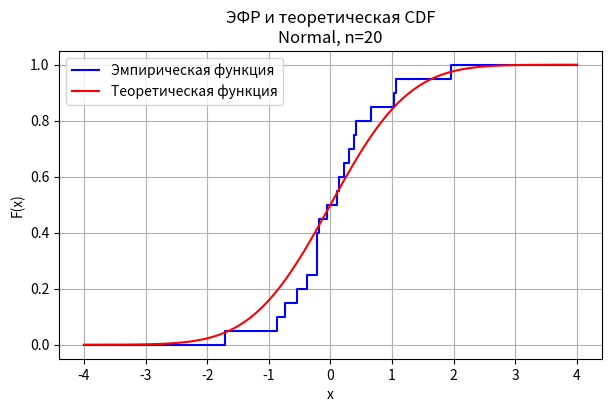
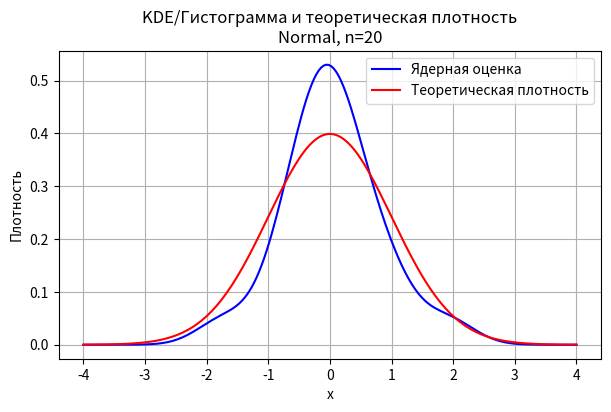
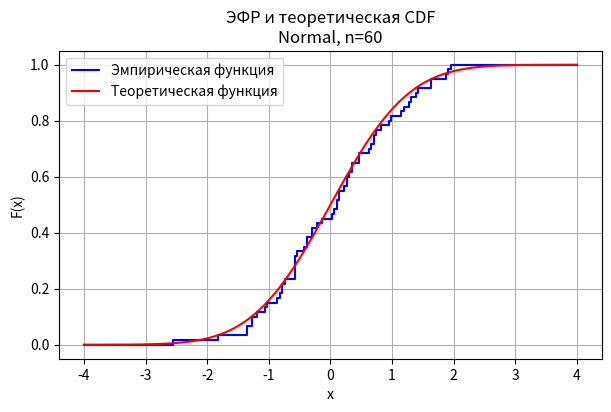
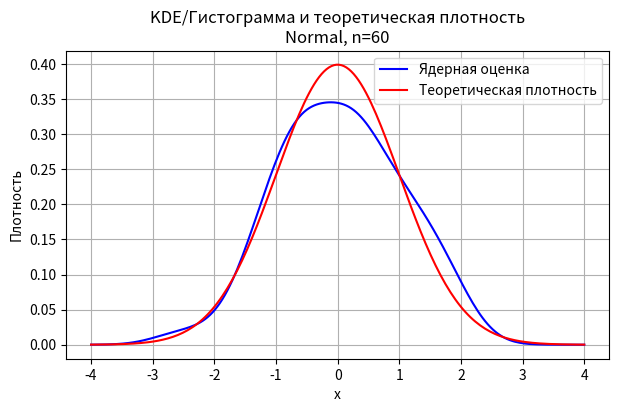
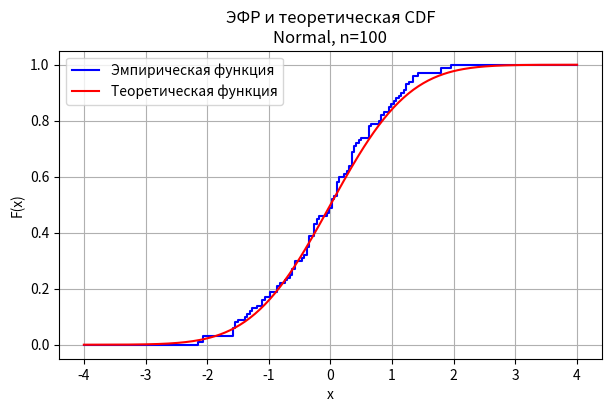
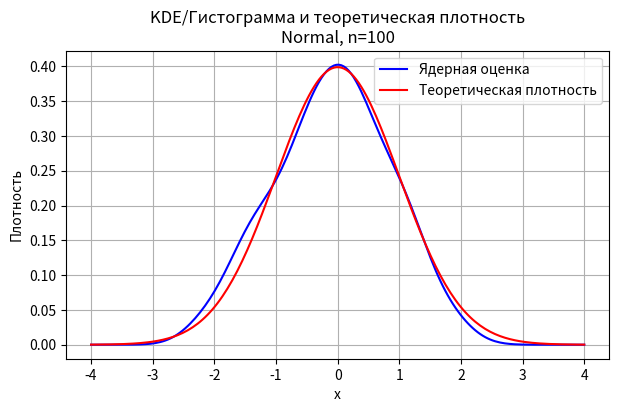
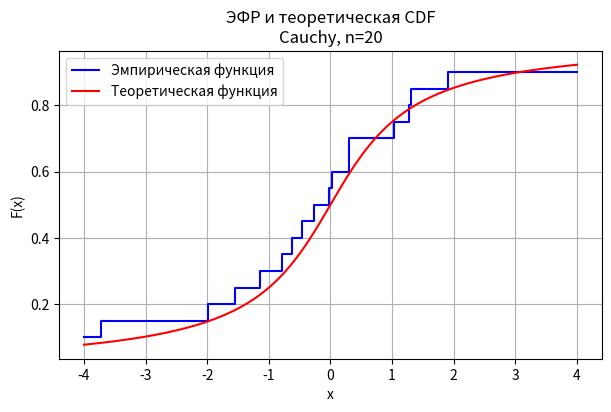
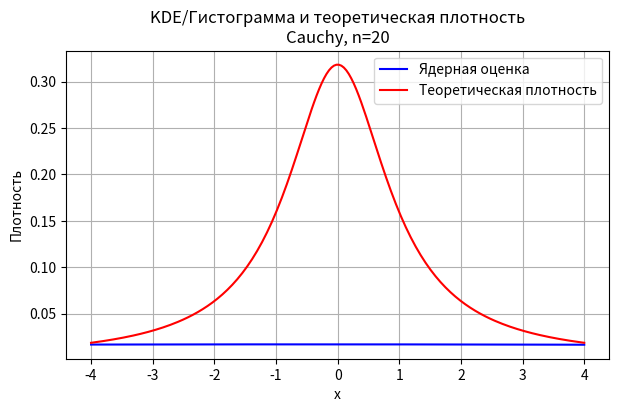
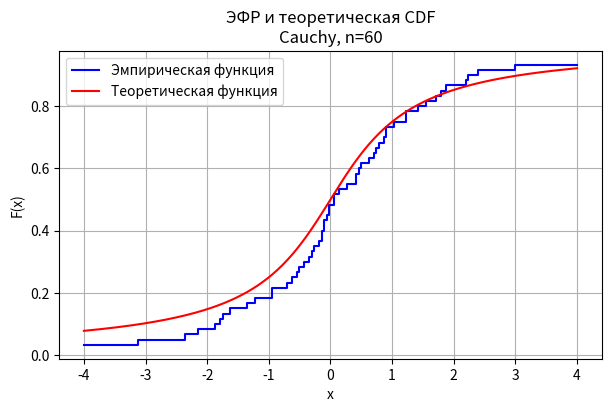
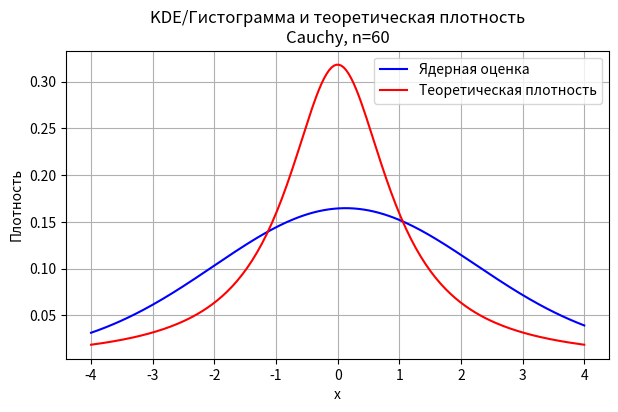
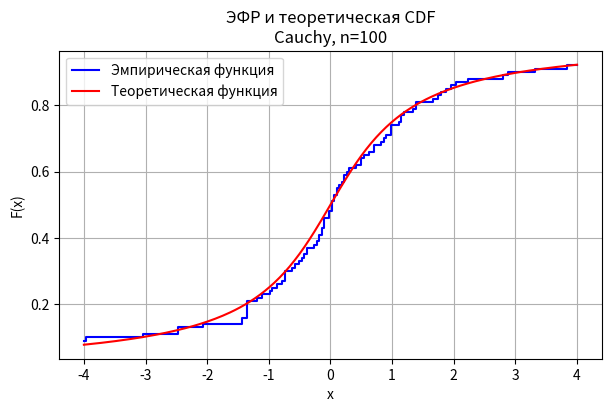
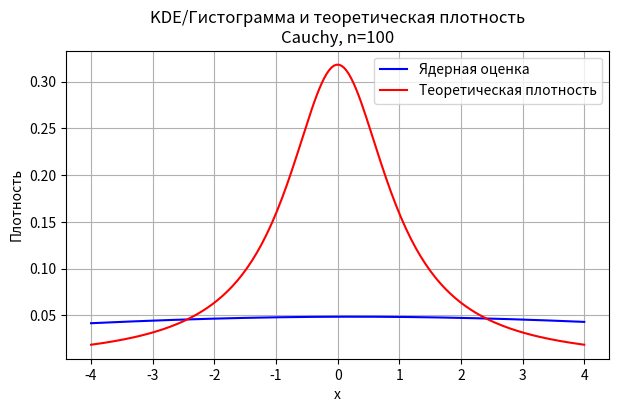
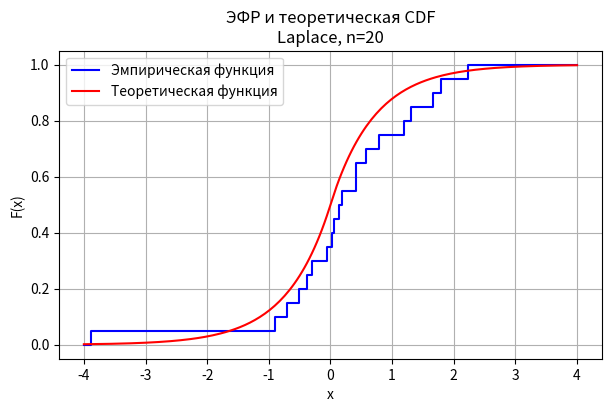
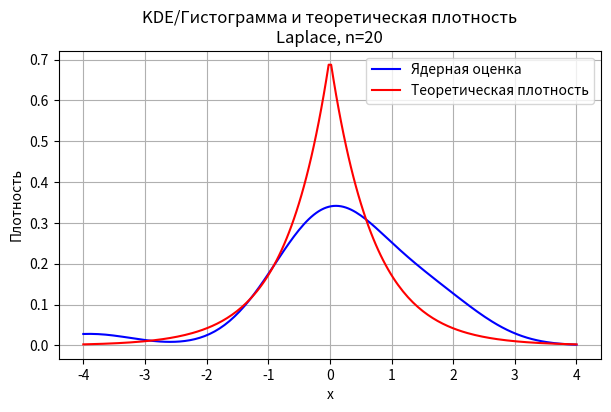
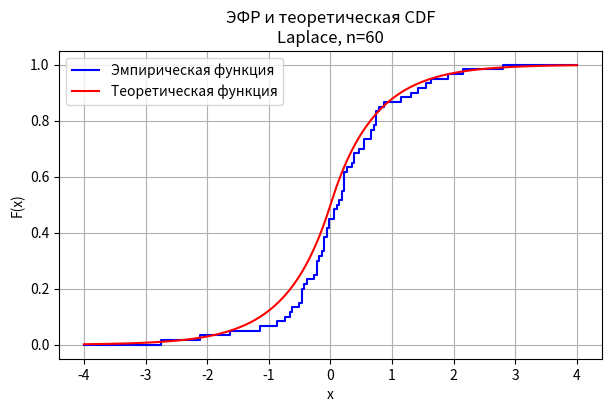
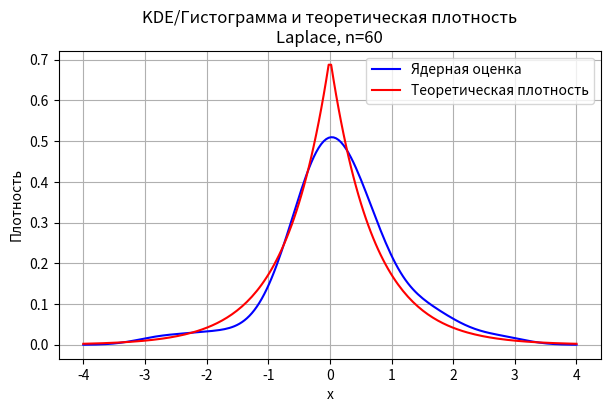

These figures' Python source, in order:
import numpy as np
import matplotlib.pyplot as plt
from scipy.stats import norm, cauchy, laplace, poisson, uniform, gaussian_kde

# Распределения и параметры
distributions = {
    'Normal': {'scipy': norm(0, 1), 'gen': lambda n: np.random.normal(0, 1, n)},
    'Cauchy': {'scipy': cauchy(0, 1), 'gen': lambda n: np.random.standard_cauchy(n)},
    'Laplace': {'scipy': laplace(0, 1 / np.sqrt(2)), 'gen': lambda n: np.random.laplace(0, 1 / np.sqrt(2), n)},
    'Poisson': {'scipy': poisson(5), 'gen': lambda n: np.random.poisson(5, n)},
    'Uniform': {'scipy': uniform(-np.sqrt(3), 2 * np.sqrt(3)),
                'gen': lambda n: np.random.uniform(-np.sqrt(3), np.sqrt(3), n)},
}

sample_sizes = [20, 60, 100]

for dist_name, dist_obj in distributions.items():
    for n in sample_sizes:
        sample = dist_obj['gen'](n)

        # --- 1. Эмпирическая и теоретическая функции распределения ---
        if dist_name == 'Poisson':
            x = np.arange(6, 15)
            # ЭФР строим по гистограмме или вручную
            ecdf = np.array([np.mean(sample <= xi) for xi in x])
            cdf = dist_obj['scipy'].cdf(x)
        else:
            x = np.linspace(-4, 4, 200)
            ecdf = np.array([np.mean(sample <= xi) for xi in x])
            cdf = dist_obj['scipy'].cdf(x)

        plt.figure(figsize=(7, 4))
        plt.step(x, ecdf, where='post', label='Эмпирическая функция', color='blue')
        plt.plot(x, cdf, label='Теоретическая функция', color='red')
        plt.title(f'ЭФР и теоретическая CDF\n{dist_name}, n={n}')
        plt.xlabel('x')
        plt.ylabel('F(x)')
        plt.legend()
        plt.grid()
        plt.show()

        # --- 2. Ядерная оценка плотности + теоретическая плотность ---
        plt.figure(figsize=(7, 4))
        if dist_name != 'Poisson':
            x = np.linspace(-4, 4, 200)
            kde = gaussian_kde(sample)  #bw_method
            plt.plot(x, kde(x), label='Ядерная оценка', color='blue')
            plt.plot(x, dist_obj['scipy'].pdf(x), label='Теоретическая плотность', color='red')
            plt.xlabel('x')
            plt.ylabel('Плотность')
            plt.title(f'KDE/Гистограмма и теоретическая плотность\n{dist_name}, n={n}')
            plt.legend()
            plt.grid()
            plt.show()
